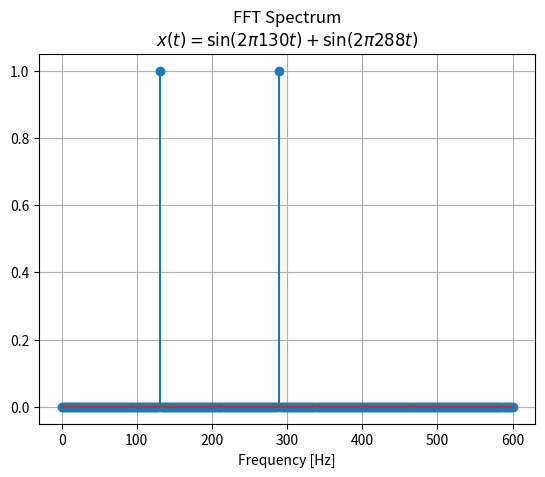

Generate this figure with matplotlib:
import numpy as np
import matplotlib.pyplot as plt
from scipy.fftpack import fft

def GCD(A, B):
    """ Greatest common divisor """
    while B:
        A, B = B, A % B
    return A


def LCM(A, B):
    """ Lowest common denominator """
    return A * B / GCD(A, B)


Fs = 1200   # Sample frequency
f1 = 130    # Frequency of 1st component
f2 = 288    # Frequency of 2nd component

# Number of sample points
N = int(LCM(Fs / GCD(Fs, f1), Fs / GCD(Fs, f2)))    # 600

T = 1.0 / Fs    # Sample spacing
x = np.linspace(T, N * T, N)

# I Component
y1 = np.sin(f1 * 2.0 * np.pi * x)

# II Component
y2 = np.sin(f2 * 2.0 * np.pi * x)

# Complete Signal
y = y1 + y2
yf = fft(y)

xf = np.linspace(0.0, 1.0 / (2.0 * T), N // 2)

# Display FFT
plt.figure()
plt.stem(xf, 2.0 / N * np.abs(yf[0:N//2]))
plt.title('FFT Spectrum\n$x(t) = \sin(2\pi130t) + \sin(2\pi288t)$')
plt.xlabel('Frequency [Hz]')
plt.grid()
plt.show()

